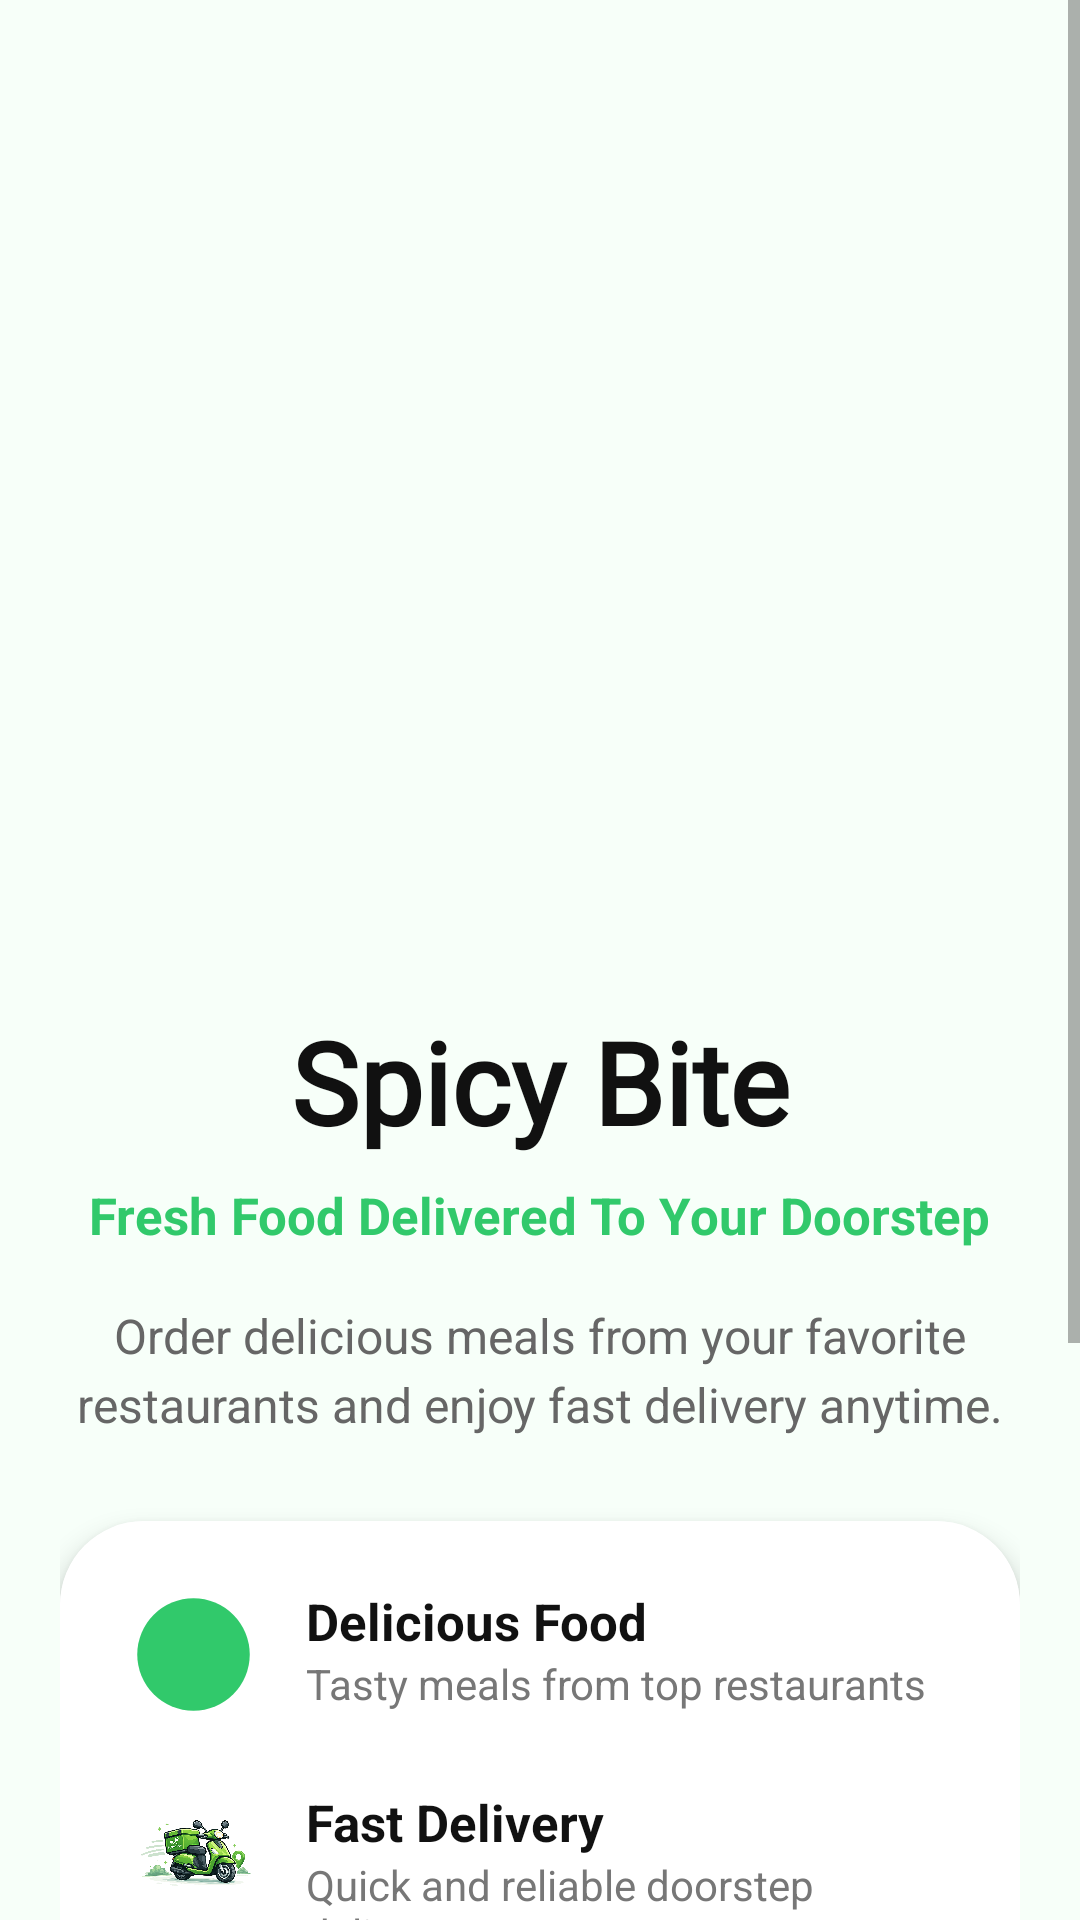

Produce the Android XML layout that renders to this screen, including the resource entries it uses.
<!-- AndroidManifest.xml: application theme Theme.SpicyBite -->
<!-- res/layout/activity_splash_screen.xml -->
<?xml version="1.0" encoding="utf-8"?>
<ScrollView xmlns:android="http://schemas.android.com/apk/res/android"
    xmlns:app="http://schemas.android.com/apk/res-auto"
    android:layout_width="match_parent"
    android:layout_height="match_parent"
    android:background="#F7FFF9">

    <LinearLayout
        android:layout_width="match_parent"
        android:layout_height="wrap_content"
        android:orientation="vertical"
        android:padding="20dp">

        

        <ImageView
            android:id="@+id/imgLogo"
            android:layout_width="280dp"
            android:layout_height="280dp"
            android:layout_gravity="center"
            android:layout_marginTop="25dp"
            android:scaleType="fitCenter"
            android:src="@drawable/logo" />

        

        <TextView
            android:id="@+id/txtAppName"
            android:layout_width="wrap_content"
            android:layout_height="wrap_content"
            android:layout_gravity="center"
            android:layout_marginTop="10dp"
            android:fontFamily="@font/yeonsung_regular"
            android:text="Spicy Bite"
            android:textColor="#111111"
            android:textSize="38sp"
            android:textStyle="bold" />

        

        <TextView
            android:layout_width="wrap_content"
            android:layout_height="wrap_content"
            android:layout_gravity="center"
            android:layout_marginTop="8dp"
            android:text="Fresh Food Delivered To Your Doorstep"
            android:textColor="#31C96B"
            android:textSize="17sp"
            android:textStyle="bold" />

        

        <TextView
            android:layout_width="match_parent"
            android:layout_height="wrap_content"
            android:layout_marginTop="18dp"
            android:gravity="center"
            android:lineSpacingExtra="4dp"
            android:text="Order delicious meals from your favorite restaurants and enjoy fast delivery anytime."
            android:textAlignment="center"
            android:textColor="#666666"
            android:textSize="16sp" />

        

        <androidx.cardview.widget.CardView
            android:layout_width="match_parent"
            android:layout_height="wrap_content"
            android:layout_marginTop="28dp"
            app:cardCornerRadius="28dp"
            app:cardElevation="5dp">

            <LinearLayout
                android:layout_width="match_parent"
                android:layout_height="wrap_content"
                android:background="#FFFFFF"
                android:orientation="vertical"
                android:padding="22dp">

                

                <LinearLayout
                    android:layout_width="match_parent"
                    android:layout_height="wrap_content"
                    android:orientation="horizontal">

                    <ImageView
                        android:layout_width="45dp"
                        android:layout_height="45dp"
                        android:src="@drawable/food_icon" />

                    <LinearLayout
                        android:layout_width="wrap_content"
                        android:layout_height="wrap_content"
                        android:layout_marginStart="15dp"
                        android:orientation="vertical">

                        <TextView
                            android:layout_width="wrap_content"
                            android:layout_height="wrap_content"
                            android:text="Delicious Food"
                            android:textColor="#111111"
                            android:textSize="17sp"
                            android:textStyle="bold" />

                        <TextView
                            android:layout_width="wrap_content"
                            android:layout_height="wrap_content"
                            android:text="Tasty meals from top restaurants"
                            android:textColor="#777777"
                            android:textSize="14sp" />
                    </LinearLayout>

                </LinearLayout>

                

                <LinearLayout
                    android:layout_width="match_parent"
                    android:layout_height="wrap_content"
                    android:layout_marginTop="22dp"
                    android:orientation="horizontal">

                    <ImageView
                        android:layout_width="45dp"
                        android:layout_height="45dp"
                        android:src="@drawable/delivery_bike" />

                    <LinearLayout
                        android:layout_width="wrap_content"
                        android:layout_height="wrap_content"
                        android:layout_marginStart="15dp"
                        android:orientation="vertical">

                        <TextView
                            android:layout_width="wrap_content"
                            android:layout_height="wrap_content"
                            android:text="Fast Delivery"
                            android:textColor="#111111"
                            android:textSize="17sp"
                            android:textStyle="bold" />

                        <TextView
                            android:layout_width="wrap_content"
                            android:layout_height="wrap_content"
                            android:text="Quick and reliable doorstep delivery"
                            android:textColor="#777777"
                            android:textSize="14sp" />
                    </LinearLayout>

                </LinearLayout>

                

                <LinearLayout
                    android:layout_width="match_parent"
                    android:layout_height="wrap_content"
                    android:layout_marginTop="22dp"
                    android:orientation="horizontal">

                    <ImageView
                        android:layout_width="45dp"
                        android:layout_height="45dp"
                        android:src="@drawable/order_tracking" />

                    <LinearLayout
                        android:layout_width="wrap_content"
                        android:layout_height="wrap_content"
                        android:layout_marginStart="15dp"
                        android:orientation="vertical">

                        <TextView
                            android:layout_width="wrap_content"
                            android:layout_height="wrap_content"
                            android:text="Live Order Tracking"
                            android:textColor="#111111"
                            android:textSize="17sp"
                            android:textStyle="bold" />

                        <TextView
                            android:layout_width="wrap_content"
                            android:layout_height="wrap_content"
                            android:text="Track your order in real-time"
                            android:textColor="#777777"
                            android:textSize="14sp" />
                    </LinearLayout>

                </LinearLayout>

            </LinearLayout>

        </androidx.cardview.widget.CardView>

        

        <androidx.appcompat.widget.AppCompatButton
            android:id="@+id/btnNext"
            android:layout_width="match_parent"
            android:layout_height="58dp"
            android:layout_marginTop="30dp"
            android:background="@drawable/greenbuttongradient"
            android:backgroundTint="@null"
            android:text="Get Started"
            android:textAllCaps="false"
            android:textColor="#FFFFFF"
            android:textSize="18sp"
            android:textStyle="bold" />

        

        <TextView
            android:layout_width="wrap_content"
            android:layout_height="wrap_content"
            android:layout_gravity="center"
            android:layout_marginTop="25dp"
            android:layout_marginBottom="20dp"
            android:text="Fresh • Fast • Trusted"
            android:textColor="#000000"
            android:textSize="14sp" />

    </LinearLayout>

</ScrollView>
<!-- resources referenced by this layout -->
<resources>
  <!-- drawable delivery_bike: png bitmap (drawable, 716059 bytes) -->
  <!-- drawable food_icon (drawable) -->
  <vector xmlns:android="http://schemas.android.com/apk/res/android"
      android:width="24dp"
      android:height="24dp"
      android:viewportWidth="24"
      android:viewportHeight="24">
  
      <path
          android:fillColor="#31C96B"
          android:pathData="M12,2A10,10 0,1 0,22 12A10,10 0,0 0,12 2Z"/>
  </vector>
  <!-- drawable greenbuttongradient (drawable) -->
  <?xml version="1.0" encoding="utf-8"?>
  <shape xmlns:android="http://schemas.android.com/apk/res/android"
      android:shape="rectangle">
      <solid android:color="#6CCF9E"/>
      <corners android:radius="25dp"/>
  </shape>
  <!-- drawable order_tracking: png bitmap (drawable, 950408 bytes) -->
  <style name="Theme.SpicyBite" parent="Theme.MaterialComponents.DayNight.NoActionBar">
      <item name="colorPrimary">@color/endColor</item>
      <item name="colorPrimaryVariant">@color/endColor</item>
      <item name="colorOnPrimary">@android:color/white</item>
      </style>
  <color name="endColor">#15BE77</color>
</resources>
